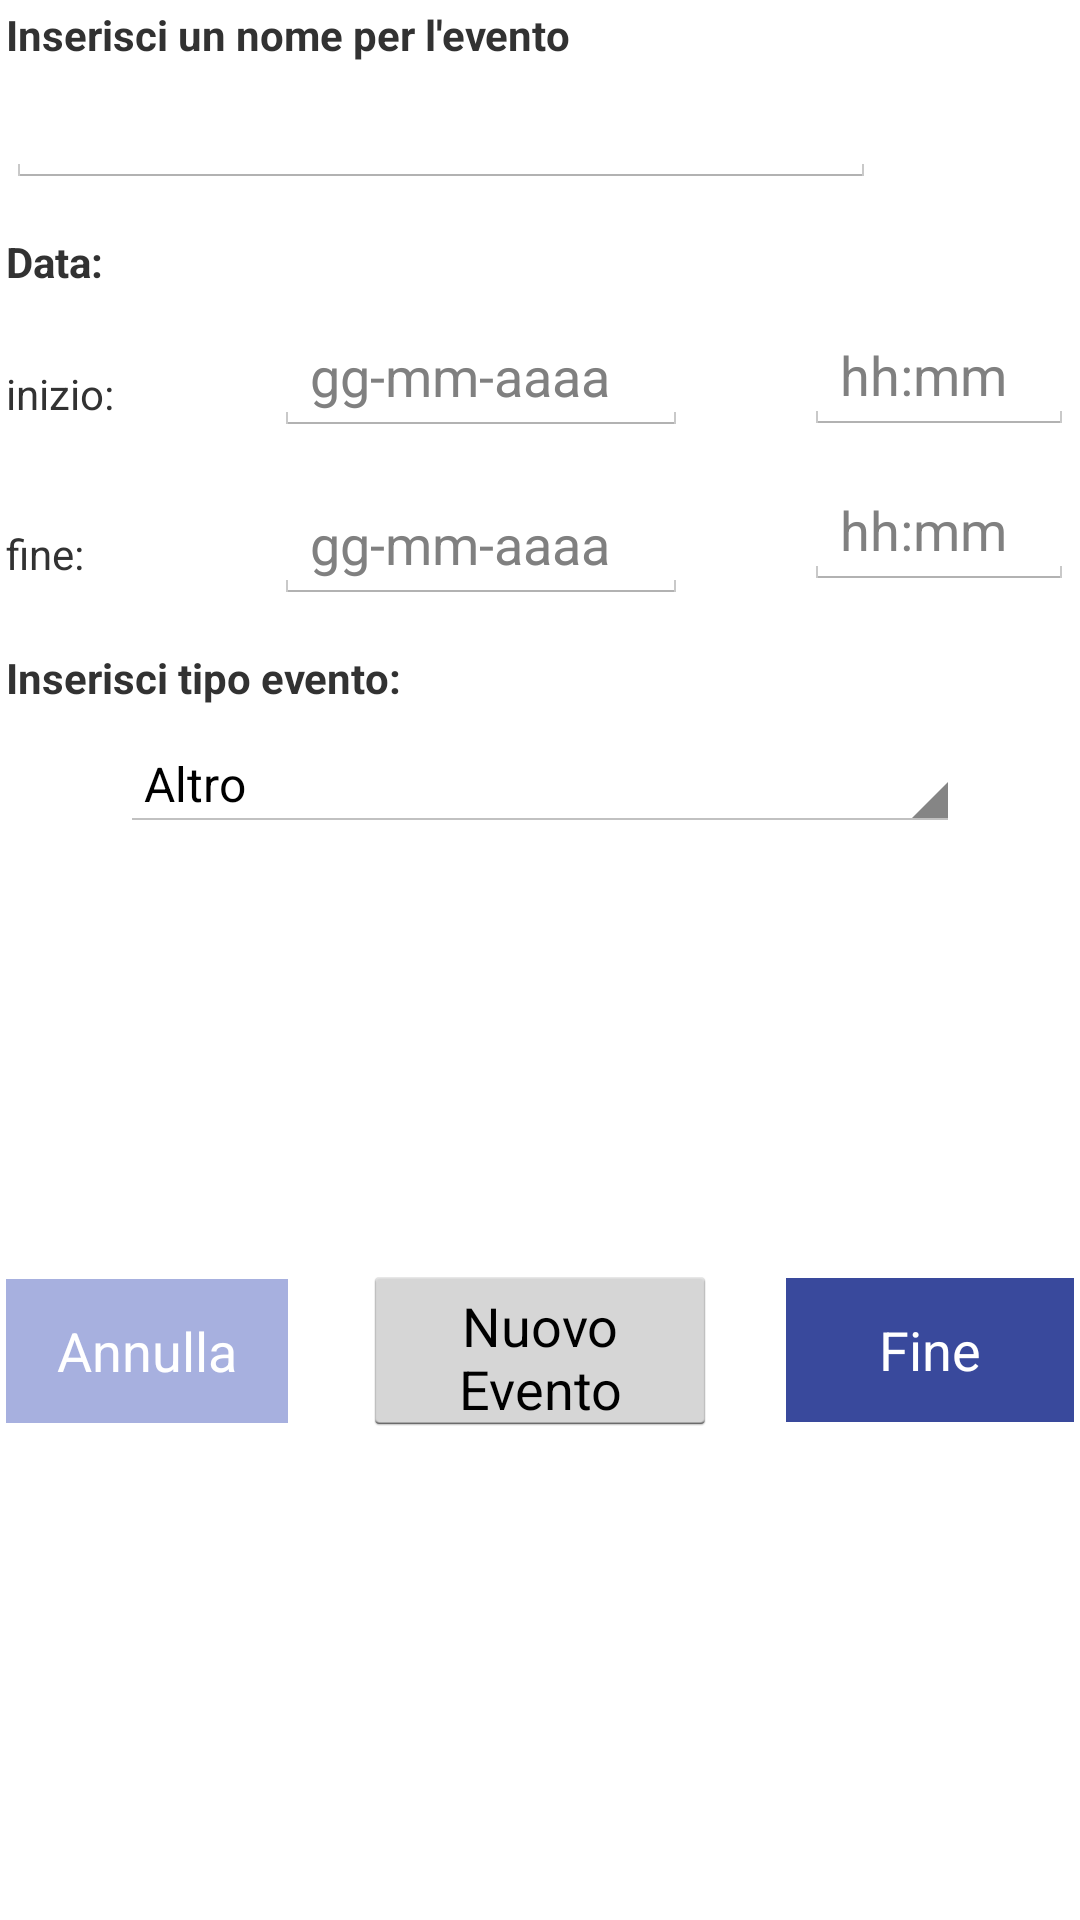

Layout XML and referenced resources for this Android screen:
<!-- AndroidManifest.xml: application theme AppTheme -->
<!-- res/layout/new_event.xml -->
<?xml version="1.0" encoding="utf-8"?>
<ScrollView xmlns:android="http://schemas.android.com/apk/res/android"
    android:layout_width="fill_parent"
    android:layout_height="fill_parent"
    >
    <LinearLayout xmlns:android="http://schemas.android.com/apk/res/android"
        android:orientation="vertical"
        android:layout_width="fill_parent"
        android:layout_height="fill_parent"
        android:layout_marginBottom="2dp"
        android:layout_marginTop="2dp"
        android:layout_marginLeft="2dp"
        android:layout_marginRight="2dp"

        android:weightSum="1">

        <TextView
            android:layout_width="fill_parent"
            android:layout_height="wrap_content"
            android:text="@string/name"
            android:textStyle="bold"
            />

        <ImageView
            android:layout_width="27dp"
            android:layout_height="27dp"
            android:id="@+id/imageView"
            android:layout_gravity="right"
            android:layout_marginBottom="-25dp" />

        <EditText
            android:id="@+id/edit_name"
            android:layout_width="290dp"
            android:layout_height="wrap_content"
            android:text=""
            android:focusableInTouchMode="true"
            android:focusable="true"
            android:layout_marginTop="0dp" />

        <TextView
            android:layout_width="fill_parent"
            android:layout_height="wrap_content"
            android:text="@string/date"
            android:textStyle="bold"
            android:layout_marginTop="15dip"
            />

        <TextView
            android:layout_width="62dp"
            android:layout_height="wrap_content"
            android:text="@string/date_start"
            android:layout_marginTop="25dip"
            />

        <EditText
            android:layout_width="138dp"
            android:layout_height="wrap_content"
            android:inputType="date"
            android:hint="@string/hintDate"
            android:ems="10"
            android:id="@+id/startDate"
            android:layout_marginTop="-35dip"
            android:layout_gravity="center_horizontal"
            android:layout_marginLeft="-20dp" />

        <EditText
            android:layout_width="90dp"
            android:layout_height="wrap_content"
            android:inputType="time"
            android:ems="10"
            android:id="@+id/startTime"
            android:layout_gravity="right"
            android:hint="@string/hintHour"
            android:layout_below="@+id/textView4"
            android:layout_alignEnd="@+id/form_button"
            android:layout_marginTop="-40dp" />

        <TextView
            android:layout_width="50dp"
            android:layout_height="wrap_content"
            android:text="@string/date_end"
            android:layout_marginTop="30dip"
            />

        <EditText
            android:layout_width="90dp"
            android:layout_height="wrap_content"
            android:inputType="time"
            android:ems="10"
            android:id="@+id/endTime"
            android:layout_gravity="right"
            android:hint="@string/hintHour"
            android:layout_below="@+id/startTime"
            android:layout_alignStart="@+id/startTime"
            android:layout_marginTop="-37dp" />



        <EditText
            android:layout_width="138dp"
            android:layout_height="wrap_content"
            android:inputType="date"
            android:hint="@string/hintDate"
            android:ems="10"
            android:id="@+id/endDate"
            android:layout_gravity="center_horizontal"
            android:layout_marginTop="-35dip"
            android:layout_marginLeft="-20dp" />

        <TextView
            android:layout_width="fill_parent"
            android:layout_height="wrap_content"
            android:text="@string/event_type"
            android:layout_marginTop="15dip"
            android:textStyle="bold"
            />

        <Spinner
            android:layout_width="280dp"
            android:layout_height="wrap_content"
            android:id="@+id/spinner"
            android:spinnerStyle="@android:style/Widget.Spinner.DropDown"
            android:layout_marginTop="10dp"
            android:layout_gravity="center"
            android:entries="@array/tipoEvento"/>

        <TextView
            android:layout_width="299dp"
            android:layout_height="wrap_content"
            android:text="@string/event_priority"
            android:textStyle="bold"
            android:layout_marginTop="10dip"
            android:visibility="invisible"
            android:id="@+id/textEventPriority" />

        <SeekBar
            android:layout_width="246dp"
            android:layout_height="wrap_content"
            android:id="@+id/seekBar"
            android:layout_gravity="center"
            android:layout_marginTop="10dp"
            android:visibility="invisible" />

        <TextView
            android:layout_width="fill_parent"
            android:layout_height="wrap_content"
            android:text="@string/exam_weight"
            android:textStyle="bold"
            android:layout_marginTop="15dip"
            android:visibility="invisible"
            android:id="@+id/textExamWeight" />

        <EditText
            android:layout_width="90dp"
            android:layout_height="wrap_content"
            android:inputType="number"
            android:ems="10"
            android:id="@+id/examWeight"
            android:layout_gravity="center_horizontal"
            android:visibility="invisible"
            android:hint="@string/hintCfu" />

        <Button
            android:layout_width="118dp"
            android:layout_height="57dp"
            android:text="@string/textNewEventButton"
            android:id="@+id/newEvent"
            android:layout_gravity="center_horizontal"
            android:layout_marginBottom="-65dp"
            android:clickable="true" />

        <Button
            android:id="@+id/form_button"
            android:layout_height="wrap_content"
            android:text="@string/form_end_button_label"
            android:layout_marginTop="12dip"
            android:layout_gravity="right"
            android:textColor="#ffffff"
            android:background="#39499c"
            android:layout_width="96dp"
            android:enabled="true"
            android:clickable="true" />

        <Button
            android:id="@+id/form_button2"
            android:layout_height="wrap_content"
            android:text="@string/form_back_button_label"
            android:textColor="#ffffff"
            android:background="#a7b0df"
            android:layout_gravity="left"
            android:layout_width="94dp"
            android:layout_marginTop="-48dip"
            android:enabled="true"
            android:focusable="true" />

    </LinearLayout>

</ScrollView>
<!-- resources referenced by this layout -->
<resources>
  <string-array name="tipoEvento">
          <item>Altro</item>
          <item>Esame</item>
  
      </string-array>
  <string name="date">Data:</string>
  <string name="date_end">fine:</string>
  <string name="date_start">inizio:</string>
  <string name="event_priority">Imposta la priorità dell\'evento:</string>
  <string name="event_type">Inserisci tipo evento:</string>
  <string name="exam_weight">Inserisci i crediti dell\'esame:</string>
  <string name="form_back_button_label">Annulla</string>
  <string name="form_end_button_label">Fine</string>
  <string name="hintCfu">Crediti</string>
  <string name="hintDate">gg-mm-aaaa</string>
  <string name="hintHour">hh:mm</string>
  <string name="name">Inserisci un nome per l\'evento</string>
  <string name="textNewEventButton">Nuovo Evento</string>
  <style name="AppTheme" parent="@android:style/Theme.Holo.Light">
          <item name="android:actionBarStyle">@style/myTheme.ActionBarStyle</item>
      </style>
  <style name="myTheme.ActionBarStyle" parent="android:style/Widget.Holo.Light.ActionBar">
          <item name="android:titleTextStyle">@style/myTheme.ActionBar.Text</item>
          <item name="android:background">#39499c</item>
      </style>
  <style name="myTheme.ActionBar.Text" parent="@android:style/TextAppearance">
          <item name="android:textColor">@android:color/white</item>
          <item name="android:textSize">19sp</item>
      </style>
</resources>
